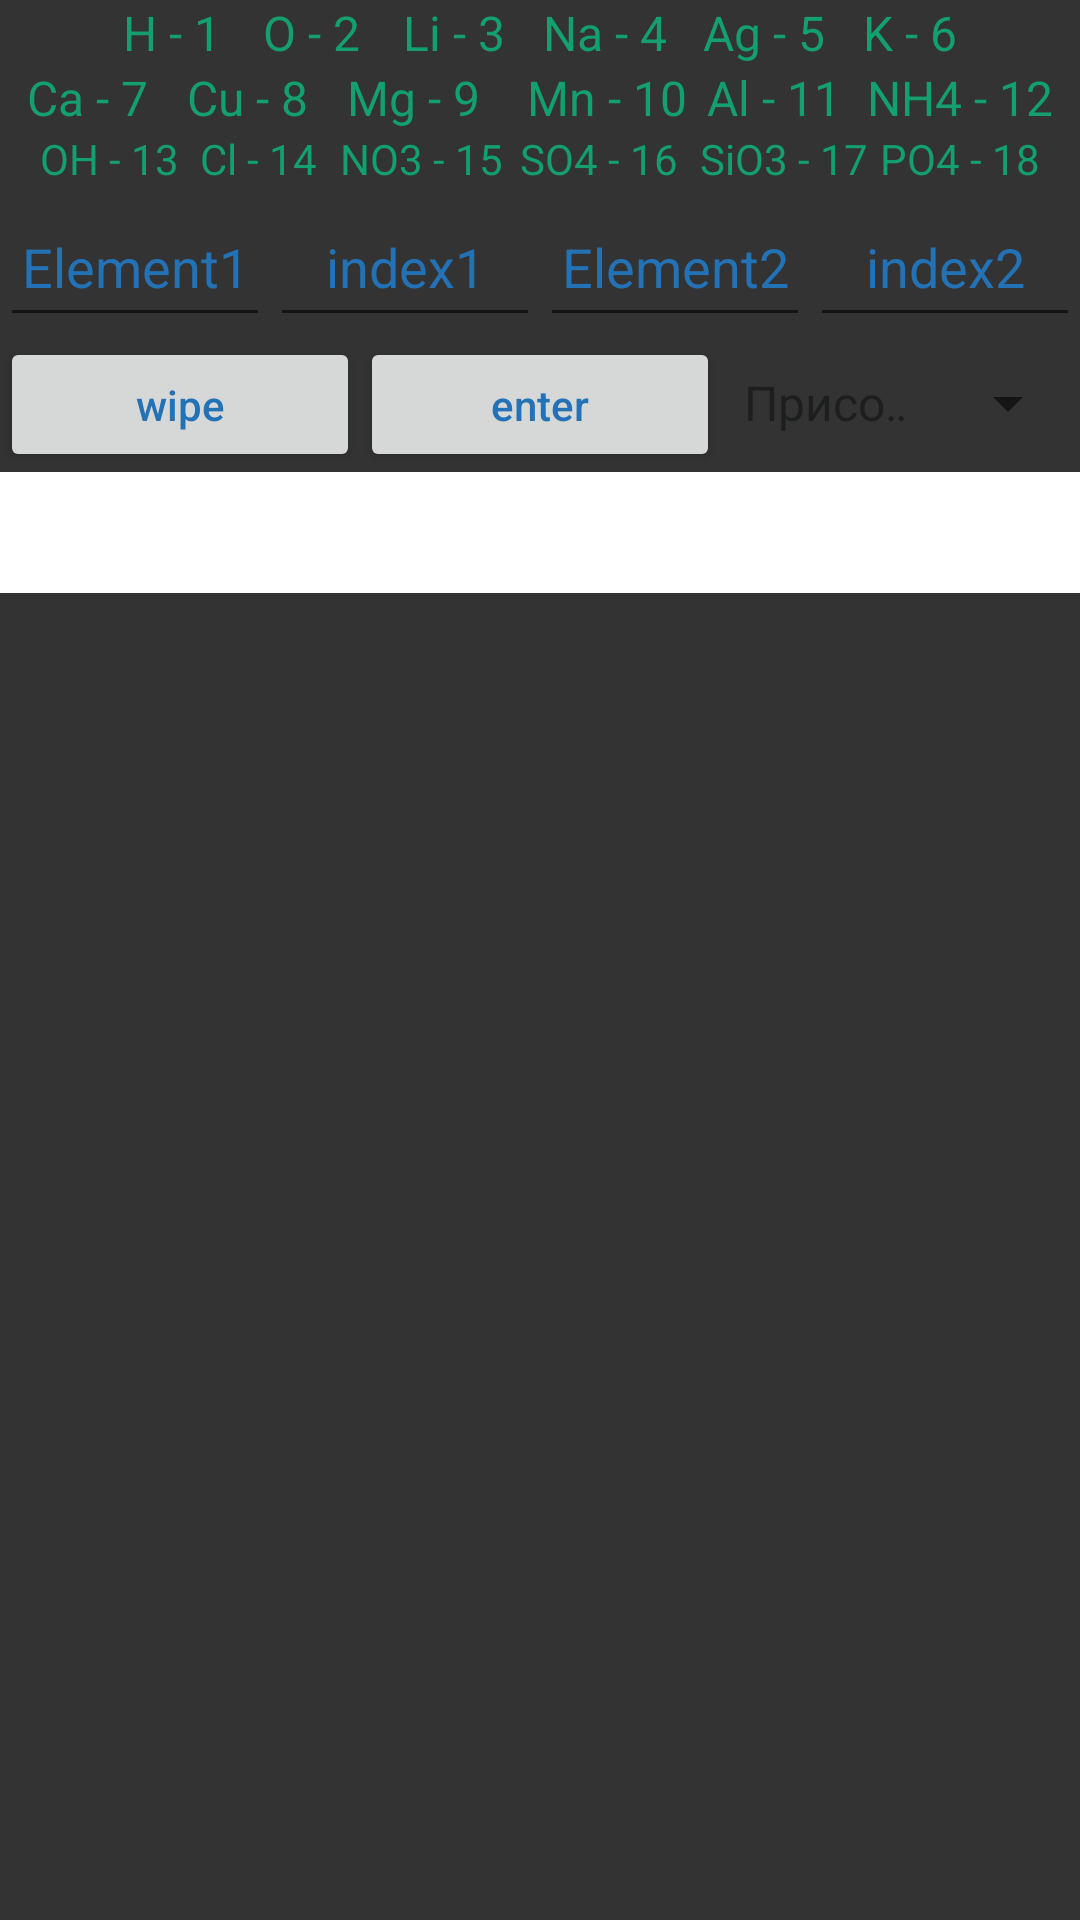

Reconstruct the res/layout file that produces this screen, plus the resources it refers to.
<!-- AndroidManifest.xml: application theme solarStyle -->
<!-- res/layout/fragment_hydrolysis.xml -->
<?xml version="1.0" encoding="utf-8"?>
<androidx.constraintlayout.widget.ConstraintLayout
    xmlns:android="http://schemas.android.com/apk/res/android"
    xmlns:app="http://schemas.android.com/apk/res-auto"
    android:id="@+id/Hydrolysis"
    style="@style/size2"
    android:background="@color/common" >
    <include
        layout="@layout/table"
        app:layout_constraintEnd_toEndOf="parent"
        app:layout_constraintStart_toStartOf="parent"
        app:layout_constraintTop_toBottomOf="@id/toolbar" />
    <include
        layout="@layout/enter2"
        app:layout_constraintEnd_toEndOf="parent"
        app:layout_constraintStart_toStartOf="parent"
        app:layout_constraintTop_toBottomOf="@id/table" />
    <include
        layout="@layout/layout_tool2"
        app:layout_constraintEnd_toEndOf="parent"
        app:layout_constraintStart_toStartOf="parent"
        app:layout_constraintTop_toBottomOf="@id/enter4" />
    <TextView
        android:id="@+id/resultH"
        android:layout_width="match_parent"
        android:layout_height="wrap_content"
        android:textColor="@color/blue"
        android:background="@color/white"
        android:textColorHint="@color/blue"
        android:textAlignment="center"
        android:textSize="30sp"
        app:layout_constraintEnd_toEndOf="parent"
        app:layout_constraintStart_toStartOf="parent"
        app:layout_constraintTop_toBottomOf="@id/layoutTool2" />
</androidx.constraintlayout.widget.ConstraintLayout>
<!-- res/layout/table.xml (included above) -->
<?xml version="1.0" encoding="utf-8"?>
<LinearLayout
    xmlns:android="http://schemas.android.com/apk/res/android"
    xmlns:app="http://schemas.android.com/apk/res-auto"
    android:id="@+id/table"
    android:layout_width="match_parent"
    android:layout_height="wrap_content"
    android:orientation="vertical"
    app:layout_constraintEnd_toEndOf="parent"
    app:layout_constraintStart_toStartOf="parent"
    app:layout_constraintTop_toBottomOf="@id/toolbar" >

    <TextView
        android:layout_width="match_parent"
        android:layout_height="wrap_content"
        android:gravity="center"
        android:text="@string/chemTable1"
        android:textAlignment="center"
        android:textColor="@color/malachite"
        android:textSize="16dp" />

    <TextView
        android:id="@+id/textView3"
        android:layout_width="match_parent"
        android:layout_height="wrap_content"
        android:gravity="center"
        android:text="@string/chemTable2"
        android:textAlignment="center"
        android:textColor="@color/malachite"
        android:textSize="16dp" />

    <TextView
        android:layout_width="match_parent"
        android:layout_height="wrap_content"
        android:gravity="center"
        android:text="@string/chemTable3"
        android:textAlignment="center"
        android:textColor="@color/malachite"
        android:textSize="14dp" />
</LinearLayout>
<!-- res/layout/enter2.xml (included above) -->
<?xml version="1.0" encoding="utf-8"?>
<LinearLayout
    xmlns:android="http://schemas.android.com/apk/res/android"
    xmlns:app="http://schemas.android.com/apk/res-auto"
    android:id="@+id/enter2"
    android:layout_width="match_parent"
    android:layout_height="wrap_content"
    android:orientation="horizontal"
    android:textAlignment="center"
    app:layout_constraintEnd_toEndOf="parent"
    app:layout_constraintStart_toStartOf="parent"
    app:layout_constraintTop_toBottomOf="@id/table" >
    <EditText
        android:id="@+id/edit11"
        android:layout_width="100dp"
        android:layout_height="50dp"
        android:layout_weight="1"
        android:ems="10"
        android:hint="Element1"
        android:textAlignment="center"
        android:textColor="@color/blue"
        android:textColorHint="@color/blue" />
    <EditText
        android:id="@+id/edit12"
        android:layout_width="100dp"
        android:layout_height="50dp"
        android:layout_weight="1"
        android:ems="10"
        android:hint="index1"
        android:textAlignment="center"
        android:textColor="@color/blue"
        android:textColorHint="@color/blue" />
    <EditText
        android:id="@+id/edit13"
        android:layout_width="100dp"
        android:layout_height="50dp"
        android:layout_weight="1"
        android:ems="10"
        android:hint="Element2"
        android:textAlignment="center"
        android:textColor="@color/blue"
        android:textColorHint="@color/blue" />
    <EditText
        android:id="@+id/edit14"
        android:layout_width="100dp"
        android:layout_height="50dp"
        android:layout_weight="1"
        android:ems="10"
        android:hint="index2"
        android:textAlignment="center"
        android:textColor="@color/blue"
        android:textColorHint="@color/blue" />
</LinearLayout>
<!-- res/layout/layout_tool2.xml (included above) -->
<?xml version="1.0" encoding="utf-8"?>
<LinearLayout
    xmlns:android="http://schemas.android.com/apk/res/android"
    xmlns:app="http://schemas.android.com/apk/res-auto"
    android:id="@+id/layoutTool2"
    android:layout_width="match_parent"
    android:layout_height="45dp"
    android:orientation="horizontal"
    app:layout_constraintEnd_toEndOf="parent"
    app:layout_constraintStart_toStartOf="parent"
    app:layout_constraintTop_toBottomOf="@id/enter2" >

    <Button
        android:id="@+id/wipe2"
        style="@style/size"
        android:hint="@string/wipe"
        android:textColorHint="@color/blue"
        app:layout_constraintStart_toStartOf="parent" />

    <Button
        android:id="@+id/enter22"
        style="@style/size"
        android:hint="@string/enter"
        android:textColorHint="@color/blue" />

    <Spinner
        android:id="@+id/spinner2"
        android:entries="@array/spinner"
        style="@style/size" />
</LinearLayout>
<!-- resources referenced by this layout -->
<resources>
  <string-array name="spinner">
          <item>Присоединение</item>
          <item>Разложение</item>
          <item>Замещение</item>
          <item>Обмен</item>
      </string-array>
  <color name="blue">#FF2472B6</color>
  <color name="common">#333</color>
  <color name="malachite">#FF139F6E</color>
  <color name="white">#FFFFFFFF</color>
  <string name="chemTable1">H - 1 \t\tO - 2 \t\tLi - 3 \t\tNa - 4 \t\tAg - 5 \t\tK - 6</string>
  <string name="chemTable2">Ca - 7 \t\tCu - 8 \t\tMg - 9 \t\tMn - 10 \tAl - 11 \tNH4 - 12</string>
  <string name="chemTable3">OH - 13 \tCl - 14 \tNO3 - 15 \tSO4 - 16 \tSiO3 - 17 \tPO4 - 18</string>
  <string name="enter">enter</string>
  <string name="wipe">wipe</string>
  <style name="size">
          <item name="android:layout_width">match_parent</item>
          <item name="android:layout_height">wrap_content</item>
          <item name="android:layout_weight">1</item>
      </style>
  <style name="size2">
          <item name="android:layout_width">match_parent</item>
          <item name="android:layout_height">match_parent</item>
          <item name="android:layout_weight">1</item>
      </style>
  <style name="solarStyle" parent="Theme.AppCompat.Light.NoActionBar">
  
          <item name="colorPrimary">@color/common</item>
  
  
  
  
  
  
  
          <item name="android:textColor">@color/common2</item>
          <item name="android:textColorHint">@color/blue</item>
          <item name="font">@font/comfortaa_bold</item>
  
      </style>
  <color name="common2">#FF1C1E20</color>
</resources>
